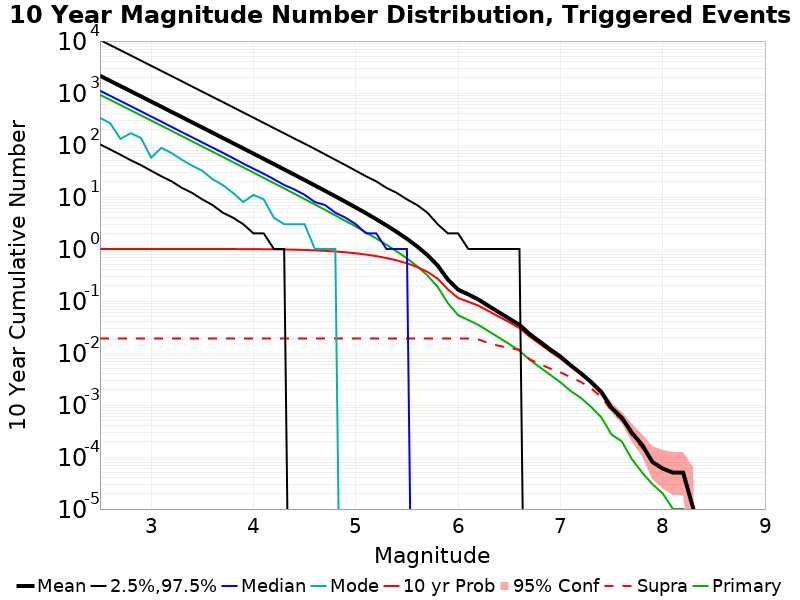

The data file committed next to this chart (first rows):
Mag, Mean, 2.5 %ile, 97.5 %ile, Median, Mode, 10 yr Probability, 10 yr Supra-Seis Prob, Primary Aftershocks Mean
2.5, 2144, 103.0, 10467, 1106, 333.0, 1.0, 0.01896, 924.5
2.6, 1708, 82.0, 8337, 881.0, 262.0, 1.0, 0.01896, 736.7
2.7, 1360, 65.0, 6639, 702.0, 131.0, 1.0, 0.01896, 586.7
2.8, 1082, 51.0, 5285, 559.0, 168.0, 1, 0.01896, 466.9
2.9, 861, 41.0, 4201, 445.0, 137.0, 1, 0.01896, 371.5
3.0, 684.8, 32.0, 3342, 353.0, 57.0, 1, 0.01896, 295.4
3.1, 544.4, 25.0, 2660, 281.0, 88.0, 0.9999, 0.01896, 234.9
3.2, 432.6, 20.0, 2113, 223.0, 70.0, 0.9999, 0.01896, 186.7
3.3, 343.8, 15.0, 1682, 177.0, 52.0, 0.9999, 0.01896, 148.4
3.4, 273.1, 12.0, 1334, 141.0, 40.0, 0.9997, 0.01896, 117.8
3.5, 216.9, 9.0, 1059, 112.0, 32.0, 0.9996, 0.01896, 93.58
3.6, 172.2, 7.0, 842.0, 89.0, 22.0, 0.9992, 0.01896, 74.29
3.7, 136.7, 5.0, 670.0, 71.0, 17.0, 0.9987, 0.01896, 58.97
3.8, 108.5, 4.0, 532.0, 56.0, 12.0, 0.9977, 0.01896, 46.78
3.9, 86.07, 3.0, 422.0, 44.0, 8.0, 0.9961, 0.01896, 37.12
4.0, 68.27, 2.0, 336.0, 35.0, 11.0, 0.994, 0.01896, 29.44
4.1, 54.11, 2.0, 266.0, 28.0, 9.0, 0.9909, 0.01896, 23.32
4.2, 42.87, 1.0, 211.0, 22.0, 4.0, 0.9864, 0.01896, 18.47
4.3, 33.93, 1.0, 168.0, 17.0, 3.0, 0.9795, 0.01896, 14.62
4.4, 26.82, 0.0, 133.0, 14.0, 3.0, 0.9702, 0.01896, 11.56
4.5, 21.18, 0.0, 106.0, 11.0, 3.0, 0.9582, 0.01896, 9.124
4.6, 16.7, 0.0, 84.0, 8.0, 1.0, 0.9425, 0.01896, 7.188
4.7, 13.14, 0.0, 66.0, 7.0, 1.0, 0.9217, 0.01896, 5.655
4.8, 10.31, 0.0, 52.0, 5.0, 1.0, 0.8959, 0.01896, 4.434
4.9, 8.071, 0.0, 41.0, 4.0, 0.0, 0.8649, 0.01896, 3.465
5.0, 6.293, 0.0, 32.0, 3.0, 0.0, 0.8261, 0.01896, 2.7
5.1, 4.876, 0.0, 25.0, 2.0, 0.0, 0.7813, 0.01896, 2.086
5.2, 3.743, 0.0, 20.0, 2.0, 0.0, 0.7295, 0.01896, 1.596
5.3, 2.844, 0.0, 15.0, 1.0, 0.0, 0.6705, 0.01896, 1.207
5.4, 2.133, 0.0, 12.0, 1.0, 0.0, 0.6036, 0.01896, 0.9011
5.5, 1.569, 0.0, 9.0, 1.0, 0.0, 0.5299, 0.01896, 0.6591
5.6, 1.122, 0.0, 7.0, 0.0, 0.0, 0.4509, 0.01896, 0.4659
5.7, 0.7656, 0.0, 5.0, 0.0, 0.0, 0.3642, 0.01896, 0.3106
5.8, 0.4817, 0.0, 3.0, 0.0, 0.0, 0.2697, 0.01896, 0.1878
5.9, 0.2588, 0.0, 2.0, 0.0, 0.0, 0.1674, 0.01896, 0.09116
6.0, 0.1652, 0.0, 2.0, 0.0, 0.0, 0.1143, 0.01896, 0.05329
6.1, 0.1339, 0.0, 1.0, 0.0, 0.0, 0.0968, 0.01895, 0.04309
6.2, 0.1063, 0.0, 1.0, 0.0, 0.0, 0.081, 0.01825, 0.03449
6.3, 0.07992, 0.0, 1.0, 0.0, 0.0, 0.06374, 0.01538, 0.02614
6.4, 0.06042, 0.0, 1.0, 0.0, 0.0, 0.0497, 0.01371, 0.01972
6.5, 0.04587, 0.0, 1.0, 0.0, 0.0, 0.03914, 0.01251, 0.01486
6.6, 0.03485, 0.0, 1.0, 0.0, 0.0, 0.03031, 0.01154, 0.01103
6.7, 0.02311, 0.0, 0.0, 0.0, 0.0, 0.02063, 0.00757, 0.00742
6.8, 0.01652, 0.0, 0.0, 0.0, 0.0, 0.01493, 0.00607, 0.0053
6.9, 0.01172, 0.0, 0.0, 0.0, 0.0, 0.01072, 0.00502, 0.00381
7.0, 0.00856, 0.0, 0.0, 0.0, 0.0, 0.00797, 0.00425, 0.00274
7.1, 0.00581, 0.0, 0.0, 0.0, 0.0, 0.00559, 0.00342, 0.00186
7.2, 0.00408, 0.0, 0.0, 0.0, 0.0, 0.00394, 0.00278, 0.00137
7.3, 0.00277, 0.0, 0.0, 0.0, 0.0, 0.00268, 0.00209, 9.2E-4
7.4, 0.00179, 0.0, 0.0, 0.0, 0.0, 0.00175, 0.00142, 5.8E-4
7.5, 8.8E-4, 0.0, 0.0, 0.0, 0.0, 8.7E-4, 7.8E-4, 2.7E-4
7.6, 5.7E-4, 0.0, 0.0, 0.0, 0.0, 5.7E-4, 5.2E-4, 2.0E-4
7.7, 2.9E-4, 0.0, 0.0, 0.0, 0.0, 2.9E-4, 2.6E-4, 9.0E-5
7.8, 1.7E-4, 0.0, 0.0, 0.0, 0.0, 1.7E-4, 1.5E-4, 5.0E-5
7.9, 8.0E-5, 0.0, 0.0, 0.0, 0.0, 8.0E-5, 8.0E-5, 3.0E-5
8.0, 6.0E-5, 0.0, 0.0, 0.0, 0.0, 6.0E-5, 6.0E-5, 2.0E-5
8.1, 5.0E-5, 0.0, 0.0, 0.0, 0.0, 5.0E-5, 5.0E-5, 1.0E-5
8.2, 5.0E-5, 0.0, 0.0, 0.0, 0.0, 5.0E-5, 5.0E-5, 1.0E-5
8.3, 1.0E-5, 0.0, 0.0, 0.0, 0.0, 1.0E-5, 1.0E-5, 0.0
8.4, 0.0, 0.0, 0.0, 0.0, 0.0, 0.0, 0.0, 0.0
... 6 more rows
